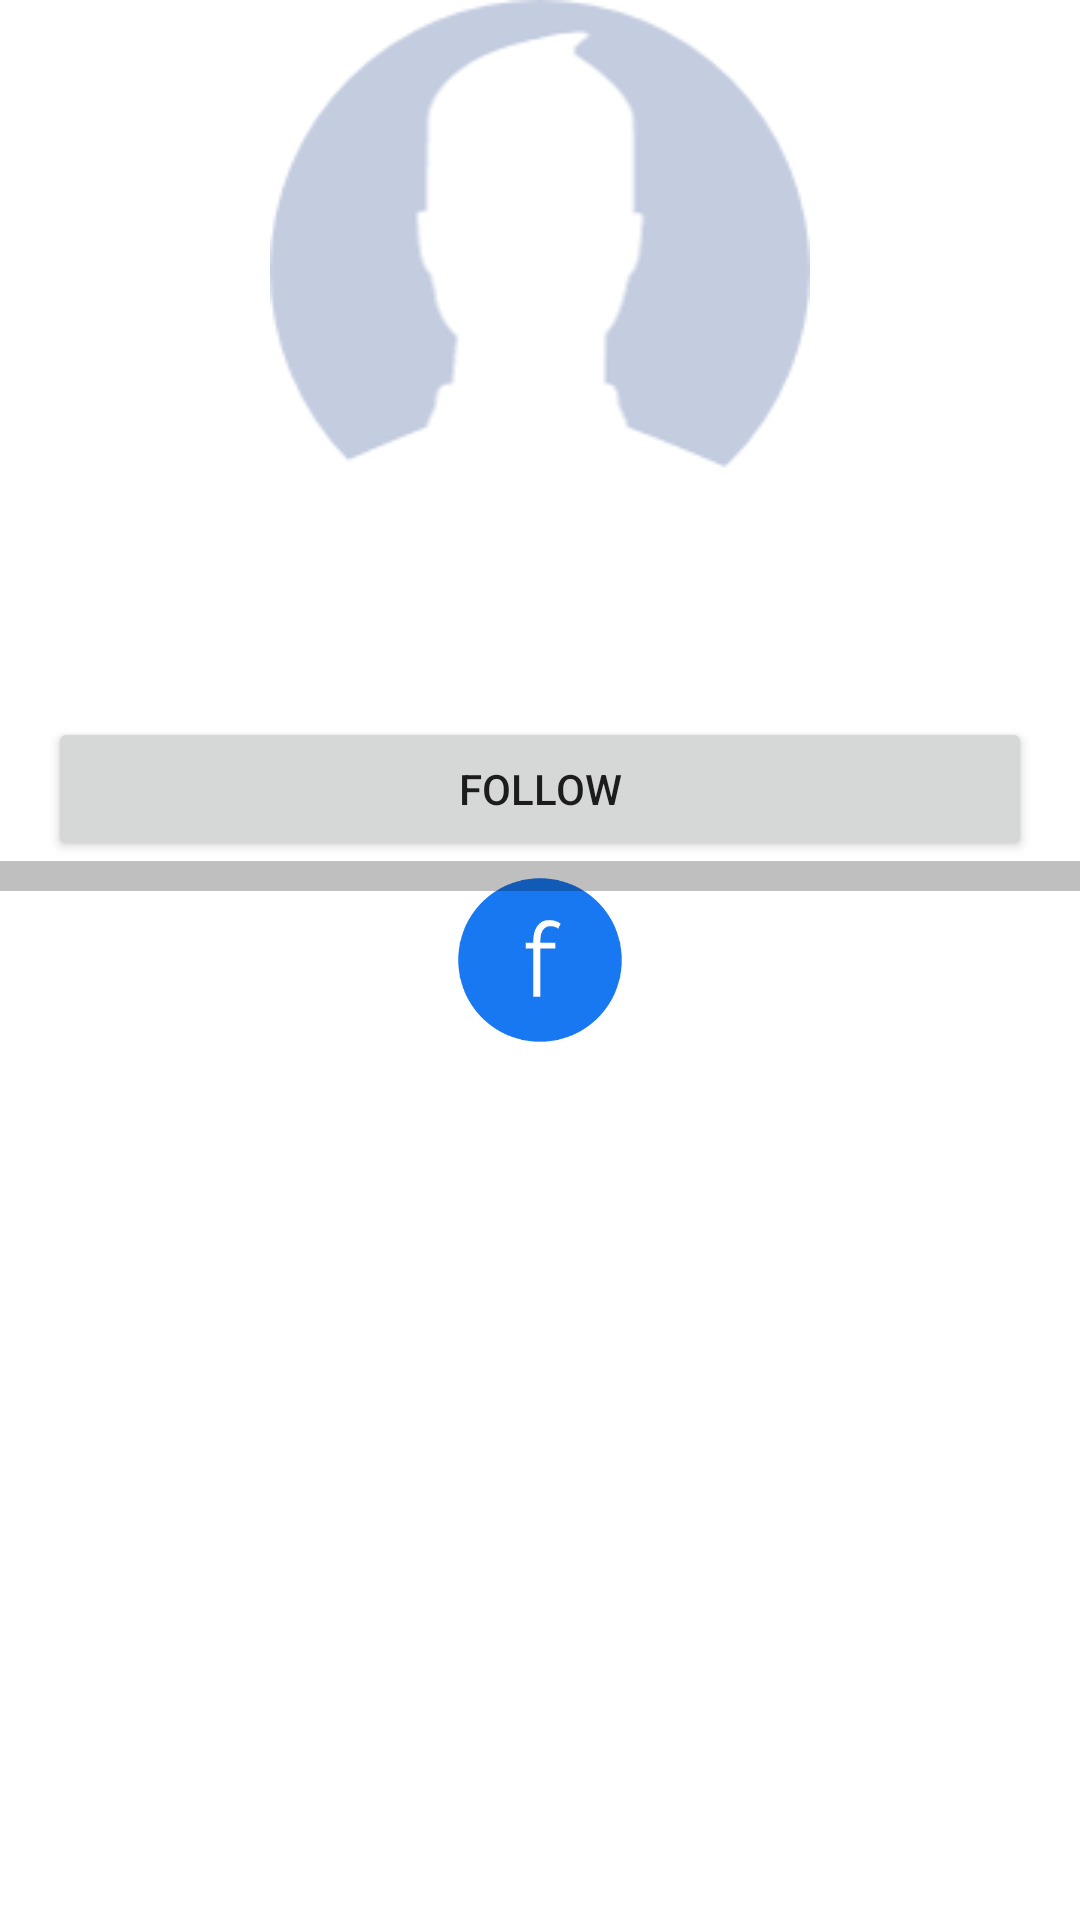

Here is an Android app screen rendered from its layout file. Give the layout XML and the strings, colors and styles it references.
<!-- AndroidManifest.xml: application theme Splash -->
<!-- res/layout/profile_view_holder.xml -->
<?xml version="1.0" encoding="utf-8"?>
<androidx.constraintlayout.widget.ConstraintLayout xmlns:android="http://schemas.android.com/apk/res/android"
    xmlns:app="http://schemas.android.com/apk/res-auto"
    xmlns:tools="http://schemas.android.com/tools"
    android:layout_width="match_parent"
    android:layout_height="wrap_content"
    android:layout_marginTop="16dp"
    android:layout_marginBottom="8dp">

    <ImageView
        android:id="@+id/user_profile_dp"
        android:layout_width="280dp"
        android:layout_height="180dp"
        android:src="@drawable/profile_dp"
        app:layout_constraintEnd_toEndOf="parent"
        app:layout_constraintStart_toStartOf="parent"
        app:layout_constraintTop_toTopOf="parent" />

    <TextView
        android:id="@+id/user_profile_name"
        android:layout_width="match_parent"
        android:layout_height="wrap_content"
        android:layout_marginTop="16dp"
        android:gravity="center"
        android:textSize="32sp"
        app:layout_constraintStart_toStartOf="parent"
        app:layout_constraintTop_toBottomOf="@id/user_profile_dp"
        tools:text="Test user" />

    <Button
        android:id="@+id/add_friend"
        android:layout_width="match_parent"
        android:layout_height="wrap_content"
        android:layout_marginHorizontal="16dp"
        android:text="@string/follow"
        app:layout_constraintTop_toBottomOf="@id/user_profile_name" />

    <include
        layout="@layout/divider"
        android:layout_width="match_parent"
        android:layout_height="wrap_content"
        app:layout_constraintTop_toBottomOf="@id/add_friend" />
</androidx.constraintlayout.widget.ConstraintLayout>
<!-- res/layout/divider.xml (included above) -->
<?xml version="1.0" encoding="utf-8"?>
<androidx.constraintlayout.widget.ConstraintLayout xmlns:android="http://schemas.android.com/apk/res/android"
    xmlns:app="http://schemas.android.com/apk/res-auto"
    android:layout_width="match_parent"
    android:layout_height="wrap_content">

    <View
        android:layout_width="match_parent"
        android:layout_height="10dp"
        android:background="@color/black25"
        app:layout_constraintTop_toTopOf="parent" />

</androidx.constraintlayout.widget.ConstraintLayout>
<!-- resources referenced by this layout -->
<resources>
  <color name="black25">#40000000</color>
  <!-- drawable profile_dp: png bitmap (drawable, 6440 bytes) -->
  <string name="follow">Follow</string>
  <style name="Splash" parent="Theme.MyFaceBook">
          <item name="android:windowBackground">@drawable/splash_theme</item>
      </style>
  <style name="Theme.MyFaceBook" parent="Theme.MaterialComponents.Light.NoActionBar">
          
          <item name="colorPrimary">@color/fb_lightblue</item>
          <item name="colorPrimaryVariant">@color/logo_blue</item>
          <item name="colorOnPrimary">@color/white</item>
  
  
          
          <item name="android:statusBarColor" tools:targetApi="l">?attr/colorPrimaryVariant</item>
      </style>
  <!-- drawable splash_theme (drawable) -->
  <?xml version="1.0" encoding="utf-8"?>
  <layer-list xmlns:android="http://schemas.android.com/apk/res/android"
      android:opacity="opaque">
      <item android:drawable="@color/white" />
      <item
          android:width="60dp"
          android:height="60dp"
          android:drawable="@drawable/logo_new"
          android:gravity="center" />
  </layer-list>
  <color name="fb_lightblue">#1778F2</color>
  <color name="logo_blue">#24527a</color>
  <color name="white">#FFFFFFFF</color>
  <!-- drawable logo_new: png bitmap (drawable, 9683 bytes) -->
</resources>
